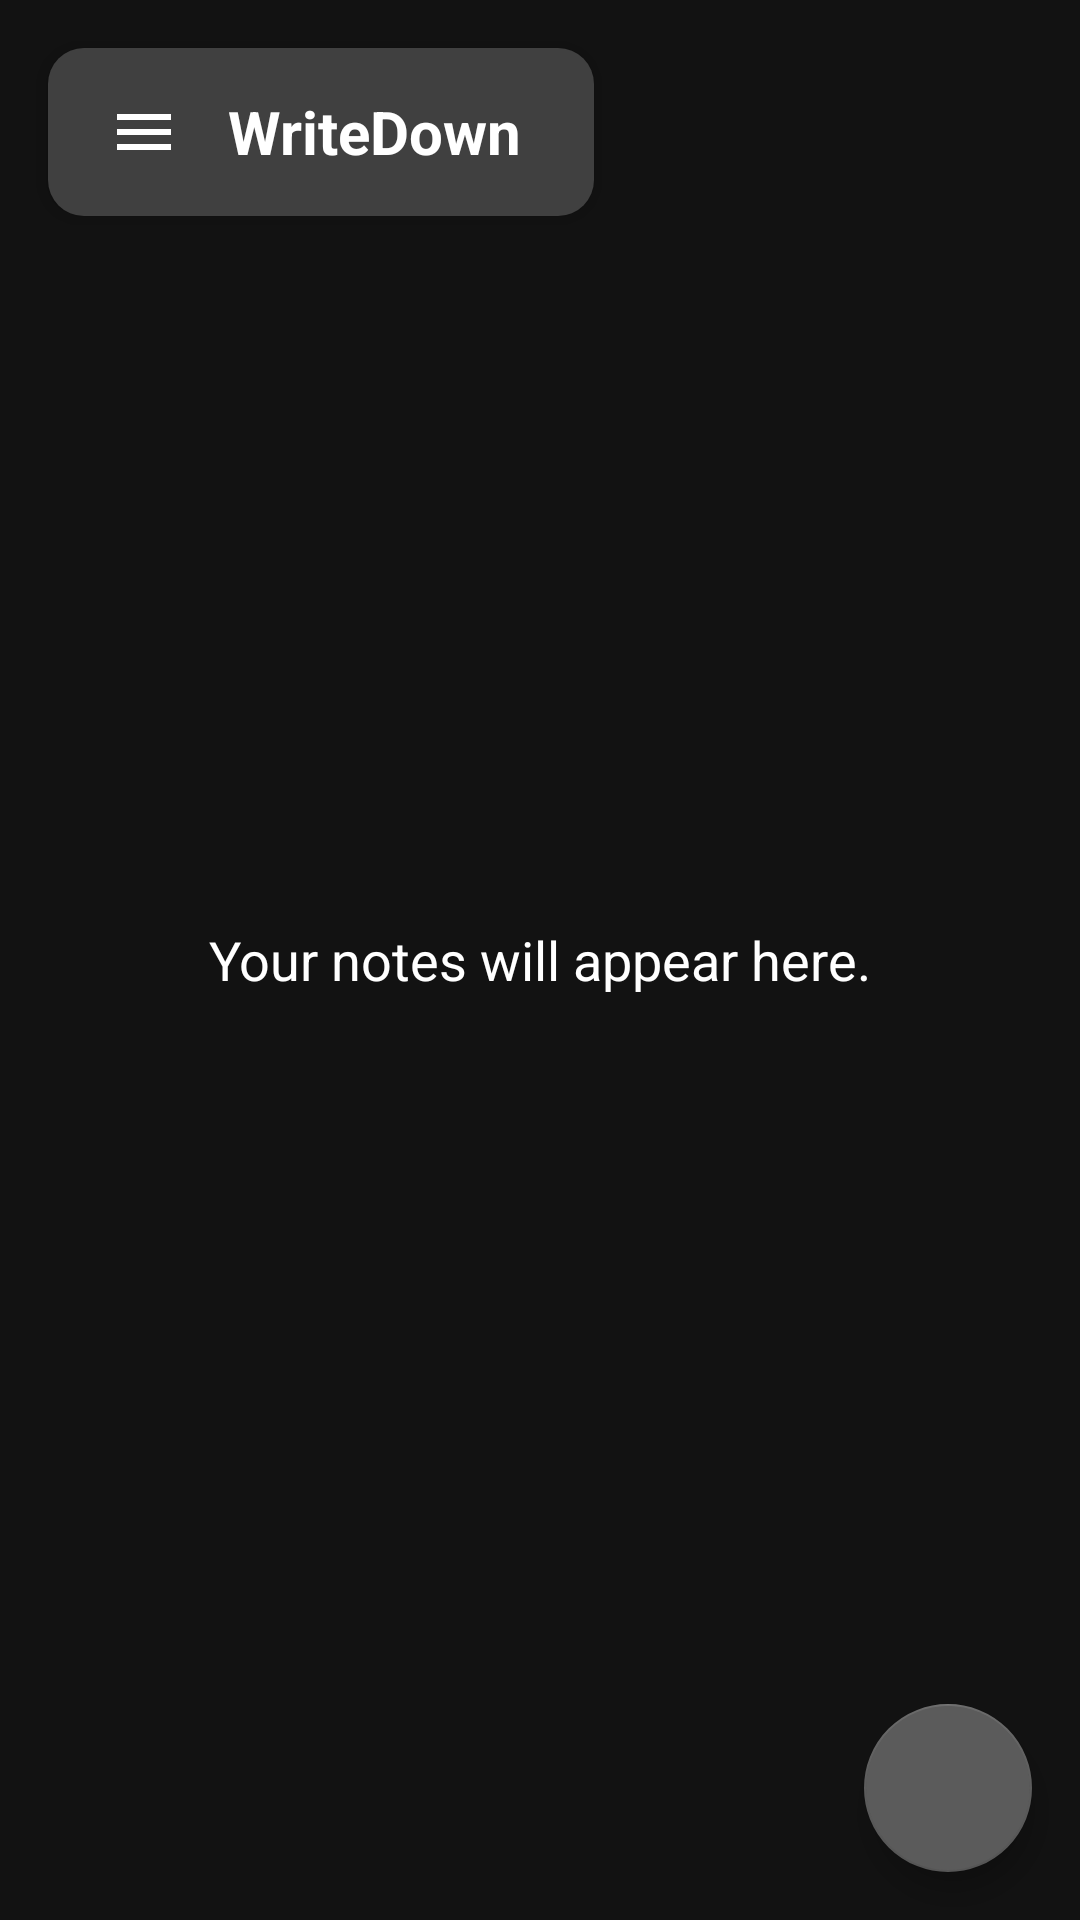

Android layout source for this screen:
<!-- AndroidManifest.xml: application theme Theme.WriteDown -->
<!-- res/layout/fragment_first.xml -->
<?xml version="1.0" encoding="utf-8"?>
<androidx.coordinatorlayout.widget.CoordinatorLayout xmlns:android="http://schemas.android.com/apk/res/android"
    xmlns:app="http://schemas.android.com/apk/res-auto"
    xmlns:tools="http://schemas.android.com/tools"
    android:layout_width="match_parent"
    android:layout_height="match_parent"
    android:background="@color/darkBackground"
    tools:context=".FirstFragment">

    
    <LinearLayout
        android:id="@+id/top_bar_layout"
        android:layout_width="wrap_content"
        android:layout_height="wrap_content"
        android:orientation="horizontal"
        android:background="@drawable/rounded_rectangle_background"
        android:gravity="center_vertical"
        android:layout_gravity="top|start"
        android:layout_marginStart="16dp"
        android:layout_marginTop="16dp"
        android:layout_marginEnd="16dp"
        android:elevation="4dp"> 

        <ImageView
            android:id="@+id/menu_icon"
            android:layout_width="40dp"
            android:layout_height="40dp"
            android:src="@drawable/ic_menu_lines"
            android:scaleType="centerInside"
            android:padding="8dp"
            android:contentDescription="@string/menu_content_description"/>

        <TextView
            android:id="@+id/title_writedown"
            android:layout_width="wrap_content"
            android:layout_height="wrap_content"
            android:text="@string/fragment_title_writedown"
            android:textColor="@android:color/white"
            android:textSize="20sp"
            android:textStyle="bold"
            android:paddingStart="8dp"
            android:paddingEnd="12dp"/> 
    </LinearLayout>

    
    
    <TextView
        android:id="@+id/text_view_placeholder_content"
        android:layout_width="wrap_content"
        android:layout_height="wrap_content"
        android:text="@string/fragment_content_placeholder"
        android:textColor="@android:color/white"
        android:layout_gravity="center"
        android:textSize="18sp"/>

    
    <com.google.android.material.floatingactionbutton.FloatingActionButton
        android:id="@+id/fab_add_note"
        android:layout_width="wrap_content"
        android:layout_height="wrap_content"
        android:layout_gravity="bottom|end"
        android:layout_margin="16dp"
        android:src="@drawable/ic_add"
        android:contentDescription="@string/add_note_content_description"
        app:backgroundTint="@color/fab_plus_button_color"
        app:tint="@android:color/white" /> 

</androidx.coordinatorlayout.widget.CoordinatorLayout>
<!-- resources referenced by this layout -->
<resources>
  <color name="darkBackground">#121212</color>
  <color name="fab_plus_button_color">#5B5B5B</color>
  <!-- drawable ic_menu_lines (drawable) -->
  <vector xmlns:android="http://schemas.android.com/apk/res/android"
      android:width="24dp"
      android:height="24dp"
      android:viewportWidth="24.0"
      android:viewportHeight="24.0"
      android:tint="@android:color/white"> 
      <path
          android:fillColor="@android:color/white"
          android:pathData="M3,18h18v-2L3,16v2zM3,13h18v-2L3,11v2zM3,6v2h18L21,6L3,6z"/>
  </vector>
  <!-- drawable rounded_rectangle_background (drawable) -->
  <?xml version="1.0" encoding="utf-8"?>
  <shape xmlns:android="http://schemas.android.com/apk/res/android"
      android:shape="rectangle">
      <solid android:color="#404040" /> 
      <corners android:radius="12dp" />
      <padding
          android:left="12dp"
          android:top="8dp"
          android:right="12dp"
          android:bottom="8dp" />
  </shape>
  <string name="add_note_content_description">Add new note</string>
  <string name="fragment_content_placeholder">Your notes will appear here.</string>
  <string name="fragment_title_writedown">WriteDown</string>
  <string name="menu_content_description">Menu</string>
  <style name="Theme.WriteDown" parent="Theme.MaterialComponents.DayNight.NoActionBar">
          <item name="colorPrimary">@color/purple_500</item>
          <item name="colorPrimaryVariant">@color/purple_700</item>
          <item name="colorOnPrimary">@color/white</item>
          <item name="colorSecondary">@color/teal_200</item>
          <item name="colorOnSecondary">@color/black</item>
          <item name="android:windowBackground">@color/darkBackground</item>
      </style>
  <color name="purple_500">#36454F</color>
  <color name="purple_700">#36454F</color>
  <color name="white">#FFFFFF</color>
  <color name="teal_200">#FF03DAC5</color>
  <color name="black">#000000</color>
</resources>
